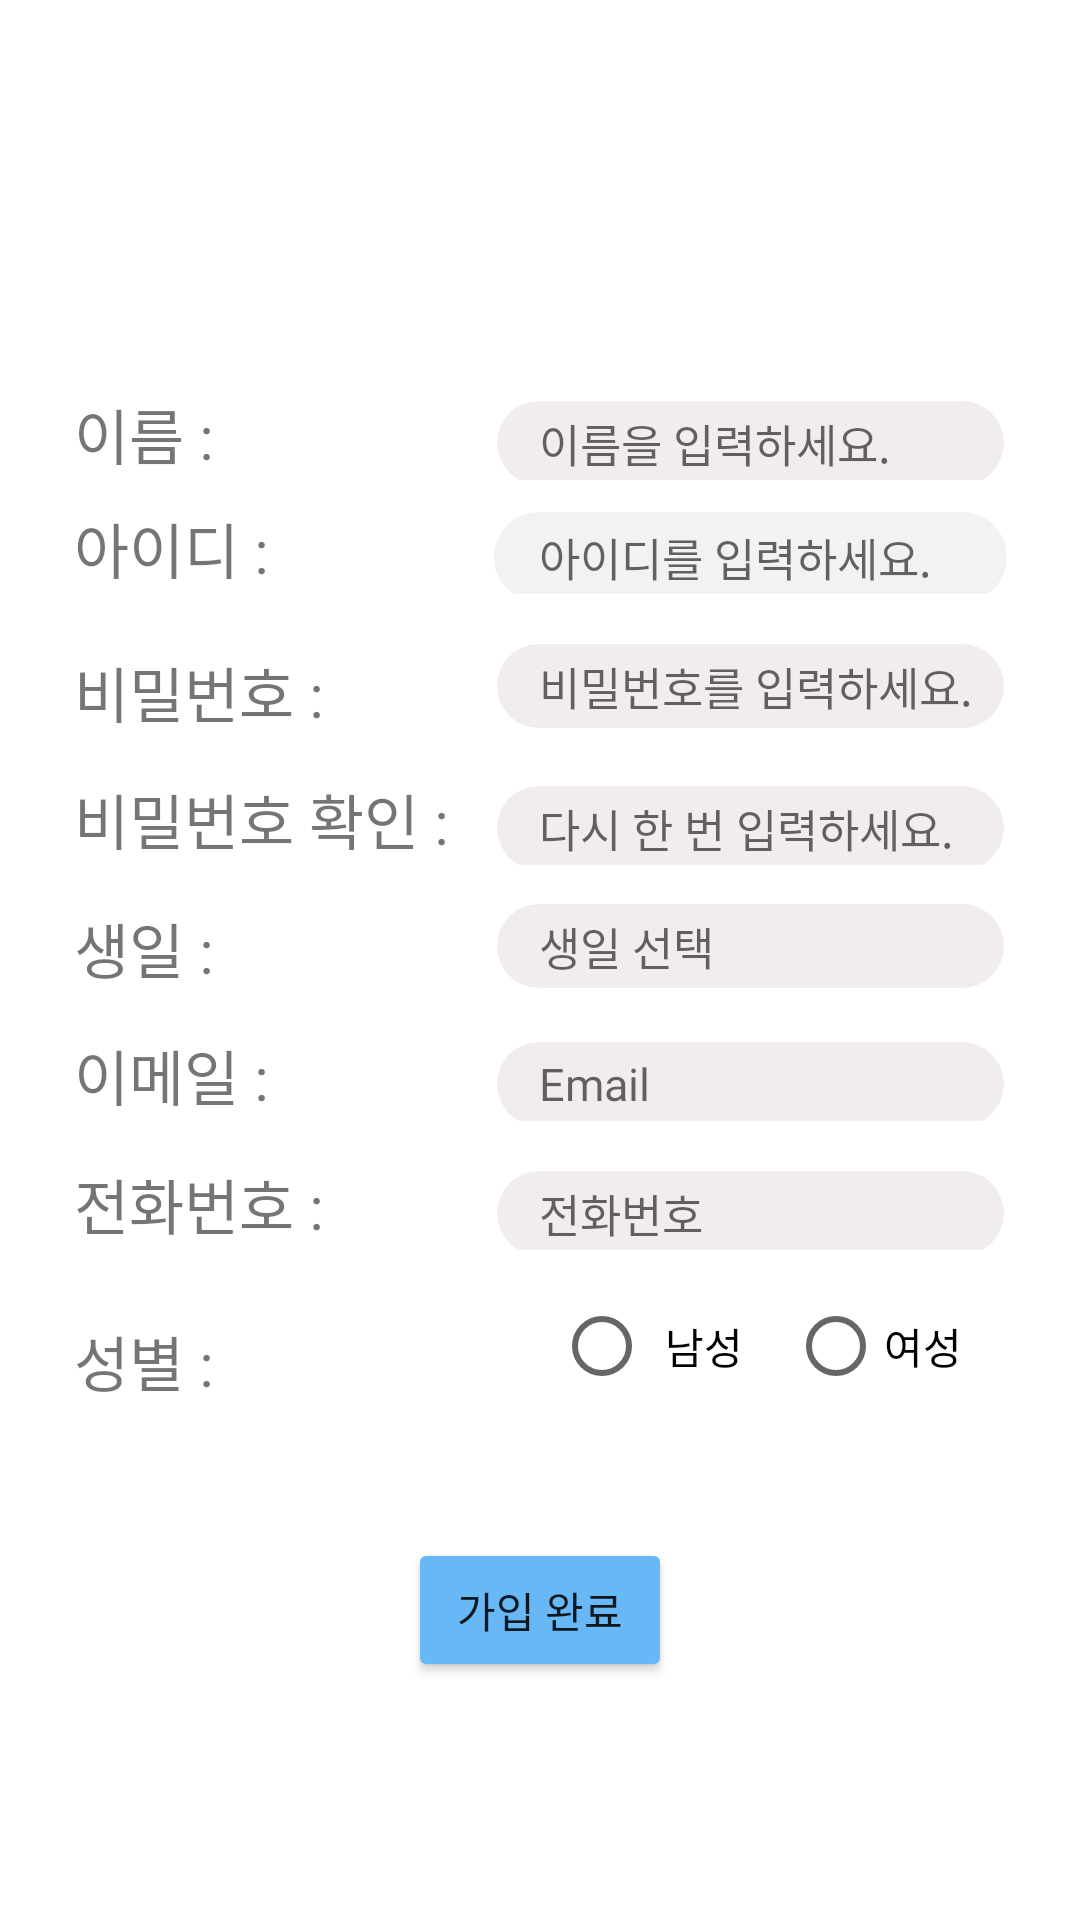

The Android layout XML behind this screen, and the referenced resources:
<!-- AndroidManifest.xml: application theme Theme.Mobile_programming_project -->
<!-- res/layout/activity_register.xml -->
<?xml version="1.0" encoding="utf-8"?>
<LinearLayout xmlns:android="http://schemas.android.com/apk/res/android"
    android:orientation="vertical"
    android:layout_width="match_parent"
    android:layout_height="match_parent"
    android:background="#ffffff">

    <LinearLayout
        android:layout_width="match_parent"
        android:layout_height="130dp">
    </LinearLayout>

    <TableLayout
        android:layout_width="match_parent"
        android:layout_height="wrap_content">
        <TableRow
            android:gravity="center_horizontal"
            >

            <TextView
                android:text="이름 : "
                android:textSize="20dp"
                android:layout_marginLeft="30dp"
                />

            <EditText
                android:id="@+id/name"
                android:hint="이름을 입력하세요."
                android:textSize="15dp"
                android:layout_width="100dp"
                android:layout_height="30dp"
                android:background="@drawable/border"
                android:fontFamily="@font/poppins_regular"
                android:paddingLeft="15dp"
                android:layout_marginRight="30dp"
                android:layout_marginLeft="10dp"
                android:inputType="text"/>
        </TableRow>

        <TableRow
            android:gravity="center_horizontal"
            android:layout_marginTop="8dp">

            <TextView
                android:text="아이디 : "
                android:textSize="20dp"
                android:layout_marginLeft="30dp"
                />

            <EditText
                android:id="@+id/id"
                android:hint="아이디를 입력하세요."
                android:layout_height="30dp"
                android:textSize="15dp"
                android:background="@drawable/border"
                android:fontFamily="@font/poppins_regular"
                android:backgroundTint="#F2F2F2"
                android:paddingLeft="15dp"
                android:layout_marginRight="30dp"
                android:layout_marginLeft="10dp"
                android:inputType="text"/>
        </TableRow>

        <TableRow
            android:gravity="center_horizontal"
            android:layout_marginTop="8dp">
            <TextView
                android:layout_marginTop="10dp"
                android:text="비밀번호 : "
                android:layout_marginLeft="30dp"
                android:textSize="20dp"/>
            <EditText
                android:layout_marginTop="5dp"
                android:id="@+id/password"
                android:background="@drawable/border"
                android:fontFamily="@font/poppins_regular"
                android:hint="비밀번호를 입력하세요."
                android:textSize="15dp"
                android:paddingLeft="15dp"
                android:layout_height="30dp"
                android:layout_marginRight="30dp"
                android:layout_marginLeft="10dp"
                android:inputType="textPassword"/>
        </TableRow>

        <TableRow
            android:gravity="center_horizontal"
            android:layout_marginTop="8dp">
            <TextView
                android:layout_marginTop="5dp"
                android:text="비밀번호 확인 : "
                android:layout_marginLeft="30dp"
                android:textSize="20dp"/>
            <EditText
                android:layout_marginTop="5dp"
                android:id="@+id/passsign"
                android:hint="다시 한 번 입력하세요."
                android:background="@drawable/border"
                android:fontFamily="@font/poppins_regular"
                android:textSize="15dp"
                android:layout_height="30dp"
                android:paddingLeft="15dp"
                android:layout_marginRight="30dp"
                android:layout_marginLeft="10dp"
                android:inputType="textPassword"/>
        </TableRow>>

        <TableRow
            android:gravity="center_horizontal">
            <TextView
                android:layout_marginTop="13dp"
                android:layout_marginLeft="30dp"
                android:text="생일 : "
                android:textSize="20dp"/>
            <TextView
                android:layout_height="30dp"
                android:id="@+id/birth"
                android:layout_marginTop="6dp"
                android:layout_gravity="center_vertical"
                android:gravity="center_vertical"
                android:hint="생일 선택"
                android:background="@drawable/border"
                android:fontFamily="@font/poppins_regular"
                android:paddingLeft="15dp"
                android:layout_marginRight="30dp"
                android:layout_marginLeft="10dp"
                android:textSize="15dp"
                android:inputType="text"/>
        </TableRow>


        <TableRow
            android:gravity="center_horizontal"
            android:layout_marginTop="8dp">
            <TextView
                android:layout_marginTop="5dp"
                android:text="이메일 : "
                android:layout_marginLeft="30dp"
                android:textSize="20dp"/>
            <EditText
                android:id="@+id/email"
                android:layout_marginTop="5dp"
                android:hint="Email"
                android:paddingLeft="15dp"
                android:layout_height="30dp"
                android:layout_marginRight="30dp"
                android:layout_marginLeft="10dp"
                android:background="@drawable/border"
                android:fontFamily="@font/poppins_regular"
                android:textSize="15dp"
                android:inputType="textEmailAddress"/>

        </TableRow>

        <TableRow
            android:gravity="center_horizontal"
            android:layout_marginTop="8dp">
            <TextView
                android:layout_marginTop="5dp"
                android:text="전화번호 : "
                android:textSize="20dp"
                android:layout_marginLeft="30dp"/>
            <EditText
                android:id="@+id/number"
                android:layout_marginTop="5dp"
                android:hint="전화번호"
                android:paddingLeft="15dp"
                android:layout_height="30dp"
                android:layout_marginRight="30dp"
                android:layout_marginLeft="10dp"
                android:background="@drawable/border"
                android:fontFamily="@font/poppins_regular"
                android:textSize="15dp"
                android:inputType="text"/>
        </TableRow>
        <TableRow
            android:gravity="center_horizontal"
            android:layout_marginTop="8dp">
            <TextView
                android:layout_marginTop="5dp"
                android:layout_marginLeft="60dp"
                android:text="성별 : "
                android:textSize="20dp"
                android:layout_gravity="left|center"/>
            <RadioGroup
                android:id="@+id/group"
                android:layout_width="match_parent"
                android:layout_height="wrap_content"
                android:gravity="center|bottom"
                android:orientation="horizontal">

                <RadioButton
                    android:id="@+id/male"
                    android:layout_width="wrap_content"
                    android:layout_height="wrap_content"
                    android:padding="5dp"
                    android:layout_marginRight="10dp"
                    android:text="남성" />

                <RadioButton
                    android:id="@+id/female"
                    android:layout_width="103dp"
                    android:layout_height="wrap_content"
                    android:layout_marginRight="30dp"
                    android:text="여성" />
            </RadioGroup>
        </TableRow>
    </TableLayout>
    <LinearLayout
        android:gravity="center_horizontal"
        android:layout_width="match_parent"
        android:layout_height="wrap_content">
    </LinearLayout>

    <LinearLayout
        android:layout_marginBottom="0dp"
        android:orientation="vertical"
        android:layout_width="match_parent"
        android:layout_height="wrap_content"
        android:layout_gravity="center_horizontal">
        <Button
            android:id="@+id/complete"
            android:layout_width="wrap_content"
            android:layout_height="wrap_content"
            android:text="가입 완료"
            android:backgroundTint="#69B8F6"
            android:layout_marginTop="40dp"
            android:layout_gravity="center"
            >
        </Button>

    </LinearLayout>

</LinearLayout>
<!-- resources referenced by this layout -->
<resources>
  <!-- drawable border (drawable) -->
  <?xml version="1.0" encoding="utf-8"?>
  <layer-list xmlns:android="http://schemas.android.com/apk/res/android">
      <item>
          <shape android:shape="rectangle">
              <corners
                  android:bottomRightRadius="100dp"
                  android:bottomLeftRadius="100dp"
                  android:topLeftRadius="100dp"
                  android:topRightRadius="100dp"/>
          </shape>
      </item>
  
      <item
          android:bottom="1dp"
          android:left="1dp"
          android:right="1dp"
          android:top="1dp">
          <shape android:shape="rectangle">
              <solid android:color="#f2eded"/>
              <corners
                  android:bottomRightRadius="30dp"
                  android:bottomLeftRadius="30dp"
                  android:topLeftRadius="30dp"
                  android:topRightRadius="30dp"/>
          </shape>
      </item>
  </layer-list>
  <style name="Theme.Mobile_programming_project" parent="Theme.MaterialComponents.DayNight.DarkActionBar">
          <item name="windowNoTitle">true</item>
          
          <item name="colorPrimary">@color/purple_500</item>
          <item name="colorPrimaryVariant">@color/purple_700</item>
          <item name="colorOnPrimary">@color/white</item>
          
          <item name="colorSecondary">@color/teal_200</item>
          <item name="colorSecondaryVariant">@color/teal_700</item>
          <item name="colorOnSecondary">@color/black</item>
          
          <item name="android:statusBarColor" tools:targetApi="l">?attr/colorPrimaryVariant</item>
          
      </style>
  <!-- not gathered from this repository: default colours our renderer supplied (Android Studio template values) -->
  <color name="purple_500">#FF6200EE</color>
  <color name="purple_700">#FF3700B3</color>
  <color name="teal_200">#FF03DAC5</color>
  <color name="teal_700">#FF018786</color>
  <color name="black">#FF000000</color>
  <color name="white">#FFFFFFFF</color>
</resources>
